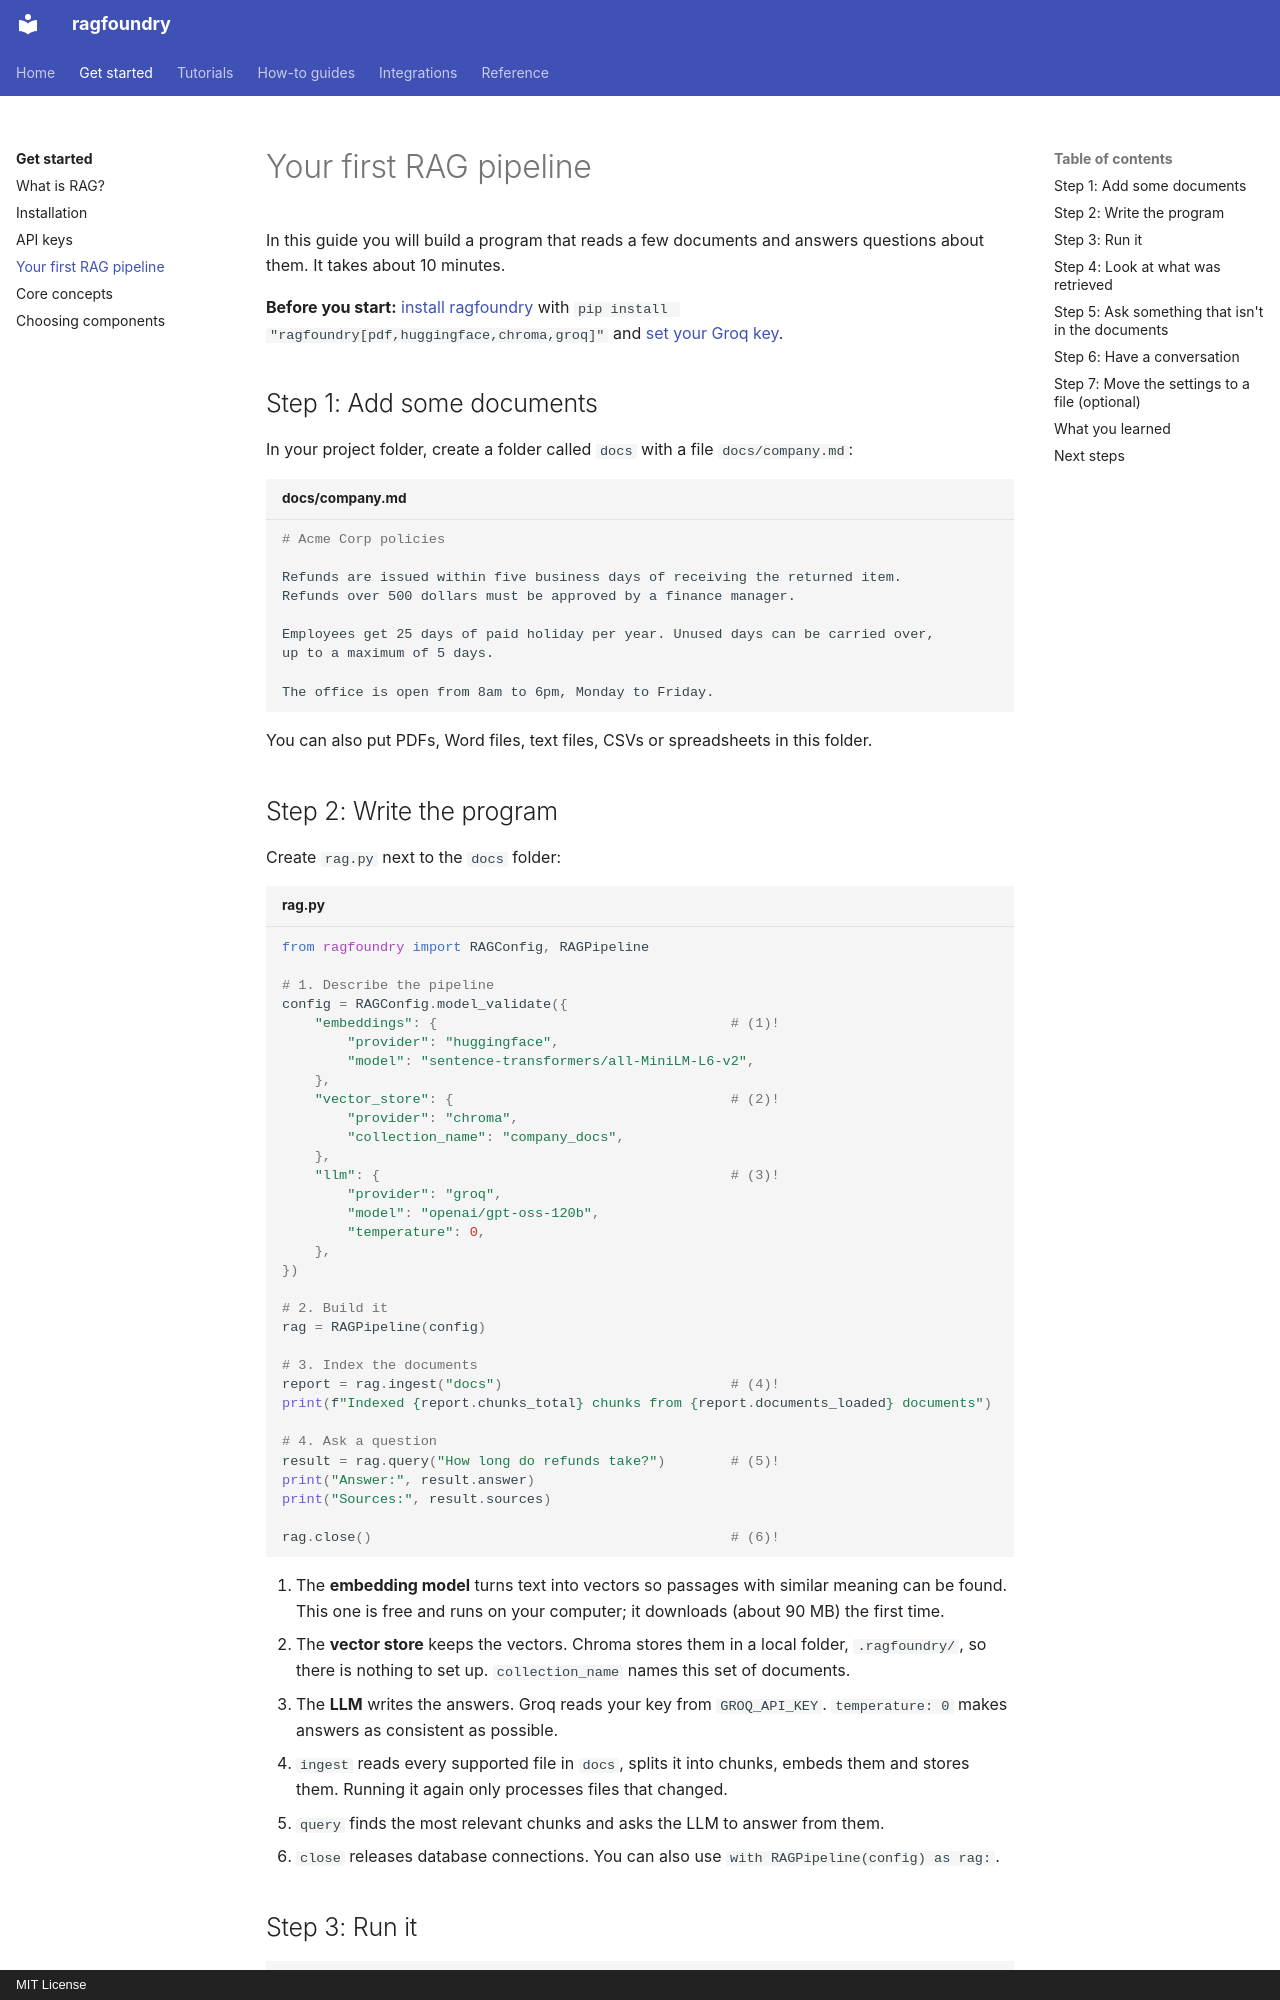

repository: rithvikkatpelly/ragfoundry · page: get-started/first-pipeline/index.html · generator: mkdocs · copyright: MIT License

# Your first RAG pipeline

In this guide you will build a program that reads a few documents and answers questions about
them. It takes about 10 minutes.

**Before you start:** [install ragfoundry](installation.md) with
`pip install "ragfoundry[pdf,huggingface,chroma,groq]"` and [set your Groq key](api-keys.md).

## Step 1: Add some documents

In your project folder, create a folder called `docs` with a file `docs/company.md`:

```markdown title="docs/company.md"
# Acme Corp policies

Refunds are issued within five business days of receiving the returned item.
Refunds over 500 dollars must be approved by a finance manager.

Employees get 25 days of paid holiday per year. Unused days can be carried over,
up to a maximum of 5 days.

The office is open from 8am to 6pm, Monday to Friday.
```

You can also put PDFs, Word files, text files, CSVs or spreadsheets in this folder.
